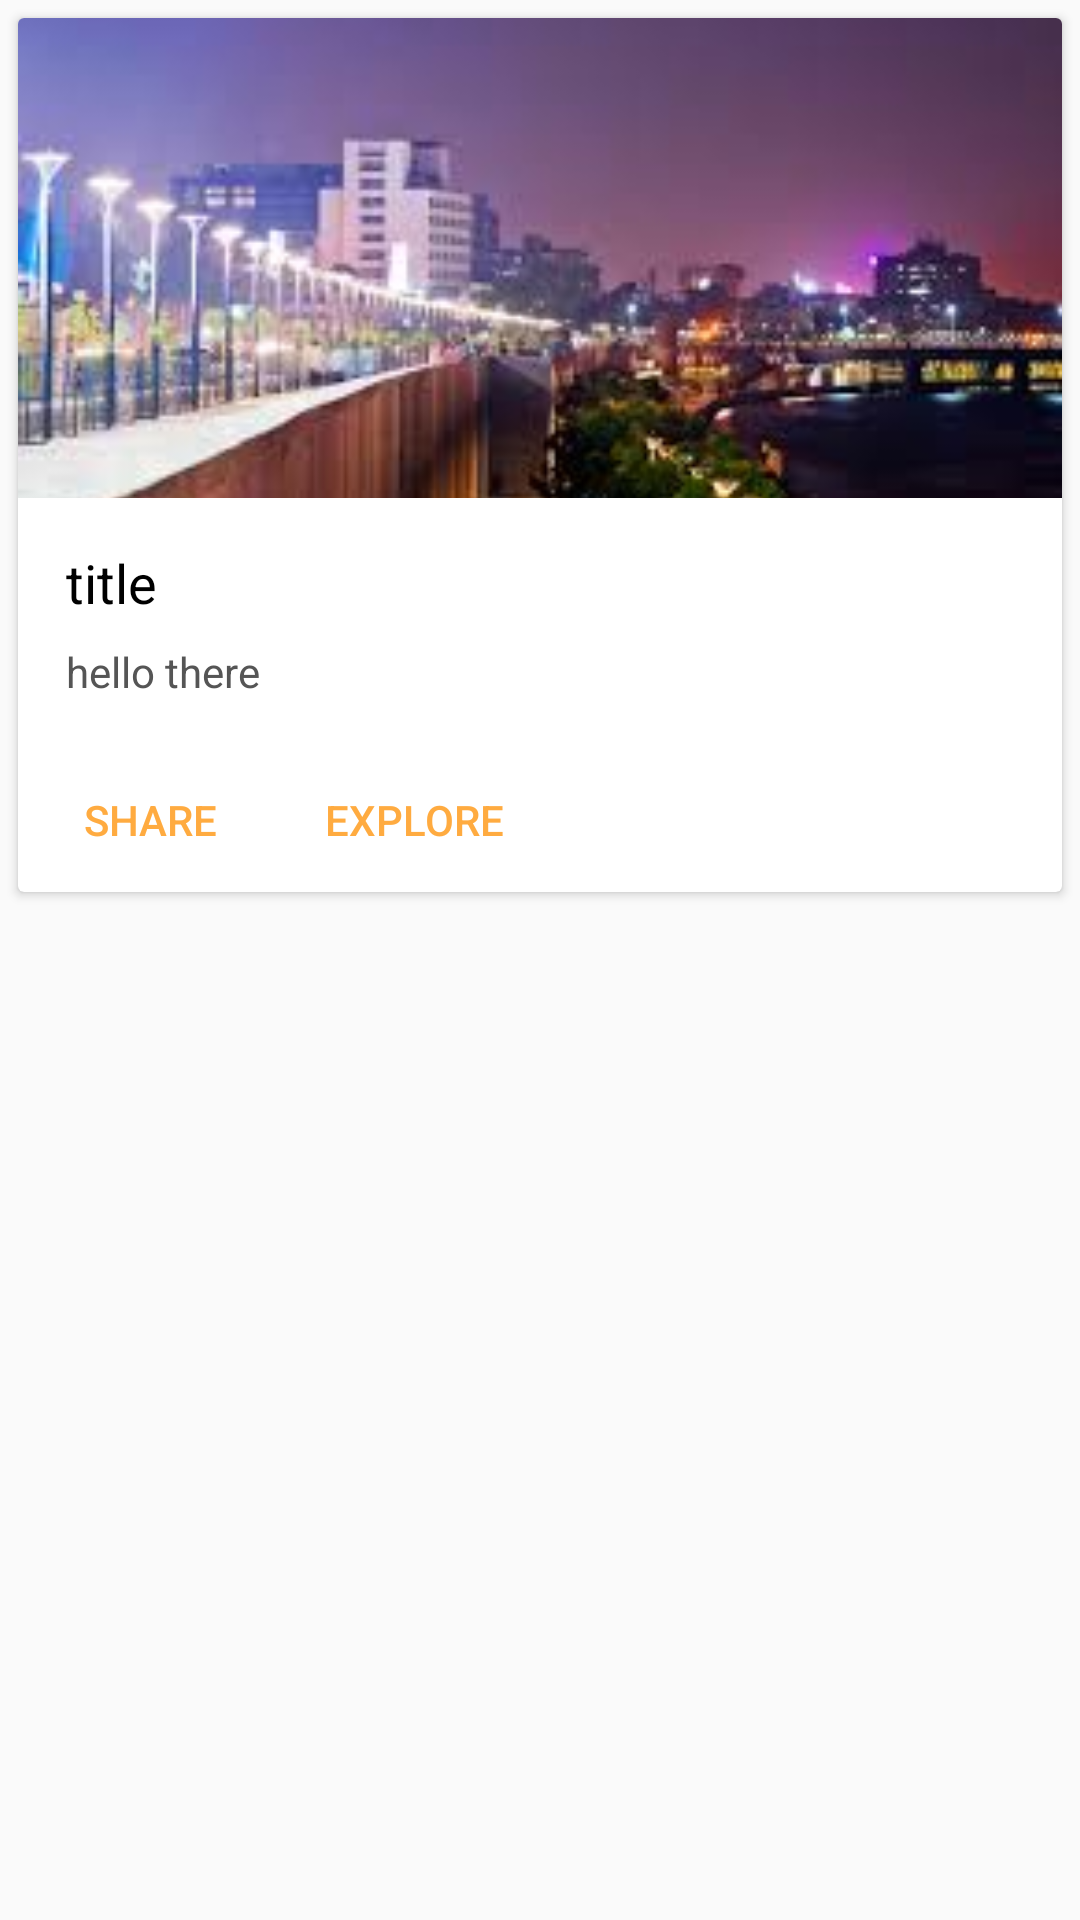

Reconstruct the res/layout file that produces this screen, plus the resources it refers to.
<!-- AndroidManifest.xml: application theme AppTheme -->
<!-- res/layout/news_card.xml -->
<RelativeLayout xmlns:android="http://schemas.android.com/apk/res/android"
    android:layout_width="match_parent"
    android:layout_height="match_parent"
    xmlns:app="http://schemas.android.com/apk/res-auto"
    xmlns:card_view="http://schemas.android.com/tools">

    <android.support.v7.widget.CardView
        android:layout_width="match_parent"
        card_view:cardUseCompatPadding="true"
        card_view:cardCornerRadius="8dp"
        android:padding="9dp"
        android:background="#A4FFFFFF"
        android:elevation="8dp"
        android:divider="@android:color/transparent"
        android:dividerHeight="0.0px"
        android:clipToPadding="false"
        android:clipChildren="false"
        card_view:cardPreventCornerOverlap="false"
        card_view:cardElevation="10dp"
        android:layout_height="wrap_content"
        android:layout_margin="6dp">

        <LinearLayout
            android:layout_width="match_parent"
            android:layout_height="wrap_content"
            android:orientation="vertical">

            <ImageView

                android:id="@+id/country_photo"
                android:layout_width="match_parent"
                android:layout_height="160dp"
                android:scaleType="centerCrop"
                android:src="@drawable/cloths_1" />

            <LinearLayout
                android:layout_width="match_parent"
                android:layout_height="wrap_content"
                android:orientation="vertical"
                android:padding="16dp">

                <TextView
                    android:id="@+id/country_name"
                    android:layout_width="match_parent"
                    android:layout_height="wrap_content"
                    android:layout_marginBottom="8dp"
                    android:text="title"
                    android:textColor="#000"
                    android:textSize="18sp" />

                <TextView
                    android:id="@+id/citycontent"
                    android:layout_width="match_parent"
                    android:layout_height="wrap_content"
                    android:text="hello there"
                    android:textColor="#555" />
            </LinearLayout>

            <LinearLayout
                android:layout_width="match_parent"
                android:layout_height="wrap_content">

                <Button
                    android:id="@+id/share"
                    android:layout_width="wrap_content"
                    android:layout_height="wrap_content"
                    android:text="share"
                    android:theme="@style/PrimaryFlatButton" />

                <Button
                    android:id="@+id/explor"
                    android:layout_width="wrap_content"
                    android:layout_height="wrap_content"
                    android:text="explore"
                    android:theme="@style/PrimaryFlatButton" />
            </LinearLayout>
        </LinearLayout>

    </android.support.v7.widget.CardView>

</RelativeLayout>
<!-- resources referenced by this layout -->
<resources>
  <!-- drawable cloths_1: jpg bitmap (drawable, 8656 bytes) -->
  <style name="PrimaryFlatButton" parent="Theme.AppCompat.Light">
          <item name="android:buttonStyle">
              @style/Widget.AppCompat.Button.Borderless.Colored
          </item>
          <item name="colorAccent">#FFAB40</item>
      </style>
  <style name="AppTheme" parent="Theme.AppCompat.Light.NoActionBar">
          
          <item name="colorPrimary">@color/colorPrimary</item>
          <item name="colorPrimaryDark">@color/colorPrimaryDark</item>
          <item name="colorAccent">@color/colorAccent</item>
      </style>
  <color name="colorPrimary">#008577</color>
  <color name="colorPrimaryDark">#00574B</color>
  <color name="colorAccent">#D81B60</color>
</resources>
